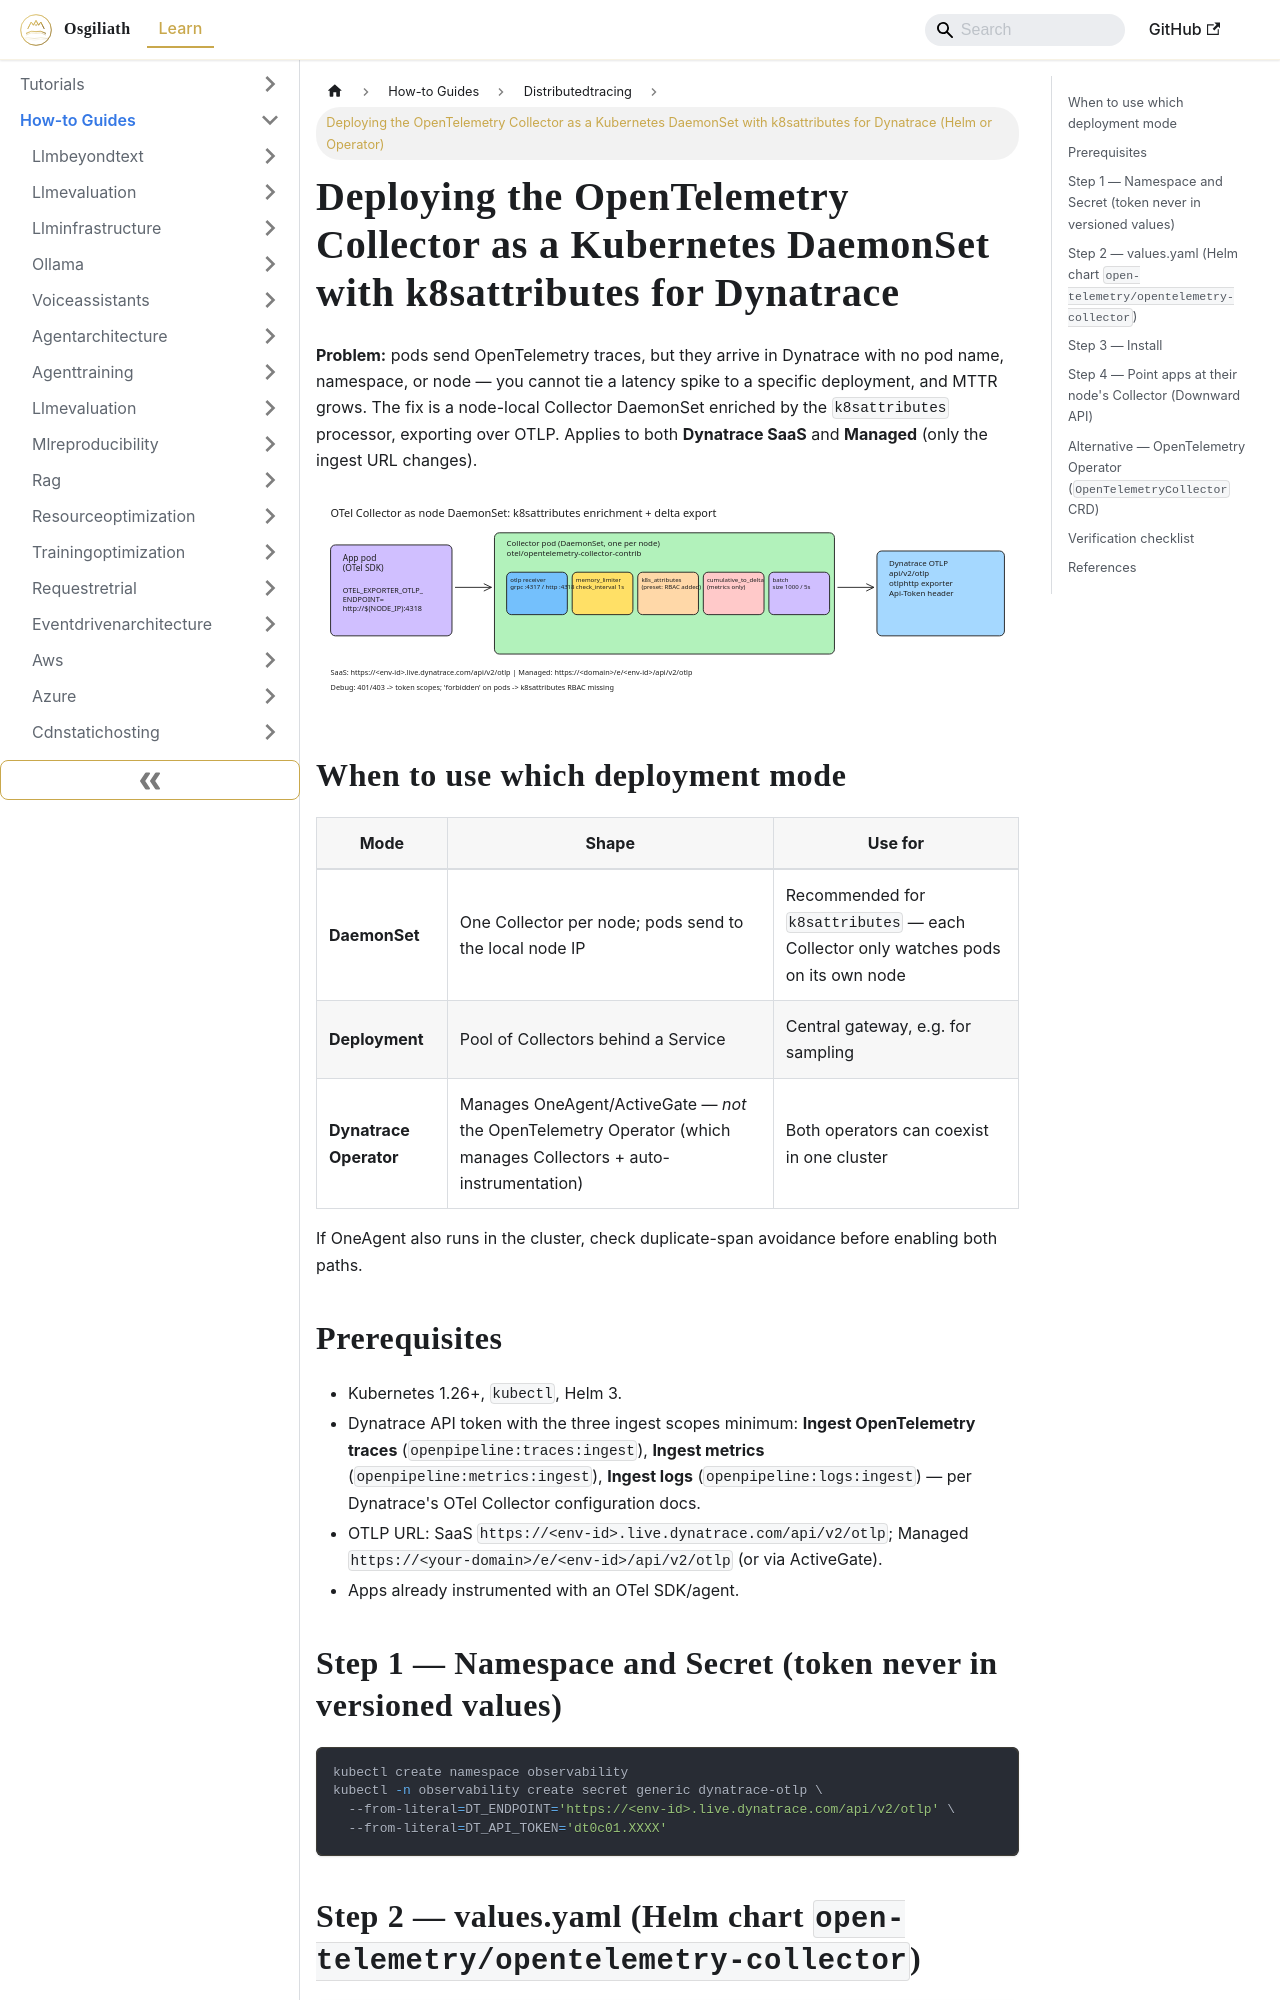

repository: OsgiliathEnterprise/kb · page: how-to/cloudinfrastructure/distributedtracing/howto-opentelemetry-collector-daemonset-k8sattributes-dynatrace/index.html · generator: docusaurus

---
title: Deploying the OpenTelemetry Collector as a Kubernetes DaemonSet with k8sattributes
  for Dynatrace (Helm or Operator)
diataxis: How-to Guide
domain: cloud-infrastructure
topic: distributed-tracing
source: DEV.to Tech News
source_url: https://dev.to/spanobserver/opentelemetry-collector-kubernetes-setup-for-dynatrace-helm-operator-and-k8sattributes-pb3
date: 2026-11-27
keywords:
- knowledge-base
- distributed-tracing
- cloud-infrastructure
- how-to
---
# Deploying the OpenTelemetry Collector as a Kubernetes DaemonSet with k8sattributes for Dynatrace

**Problem:** pods send OpenTelemetry traces, but they arrive in Dynatrace with no pod name, namespace, or node — you cannot tie a latency spike to a specific deployment, and MTTR grows. The fix is a node-local Collector DaemonSet enriched by the `k8sattributes` processor, exporting over OTLP. Applies to both **Dynatrace SaaS** and **Managed** (only the ingest URL changes).

![Pod to node Collector to Dynatrace pipeline: memory_limiter, k8s_attributes, cumulative_to_delta, batch](otel-collector-k8s-daemonset-dynatrace.svg)

## When to use which deployment mode

| Mode | Shape | Use for |
| --- | --- | --- |
| **DaemonSet** | One Collector per node; pods send to the local node IP | Recommended for `k8sattributes` — each Collector only watches pods on its own node |
| **Deployment** | Pool of Collectors behind a Service | Central gateway, e.g. for sampling |
| **Dynatrace Operator** | Manages OneAgent/ActiveGate — *not* the OpenTelemetry Operator (which manages Collectors + auto-instrumentation) | Both operators can coexist in one cluster |

If OneAgent also runs in the cluster, check duplicate-span avoidance before enabling both paths.

## Prerequisites

- Kubernetes 1.26+, `kubectl`, Helm 3.
- Dynatrace API token with the three ingest scopes minimum: **Ingest OpenTelemetry traces** (`openpipeline:traces:ingest`), **Ingest metrics** (`openpipeline:metrics:ingest`), **Ingest logs** (`openpipeline:logs:ingest`) — per Dynatrace's OTel Collector configuration docs.
- OTLP URL: SaaS `https://<env-id>.live.dynatrace.com/api/v2/otlp`; Managed `https://<your-domain>/e/<env-id>/api/v2/otlp` (or via ActiveGate).
- Apps already instrumented with an OTel SDK/agent.

## Step 1 — Namespace and Secret (token never in versioned values)

```bash
kubectl create namespace observability
kubectl -n observability create secret generic dynatrace-otlp \
  --from-literal=DT_ENDPOINT='https://<env-id>.live.dynatrace.com/api/v2/otlp' \
  --from-literal=DT_API_TOKEN='dt0c01.XXXX'
```
